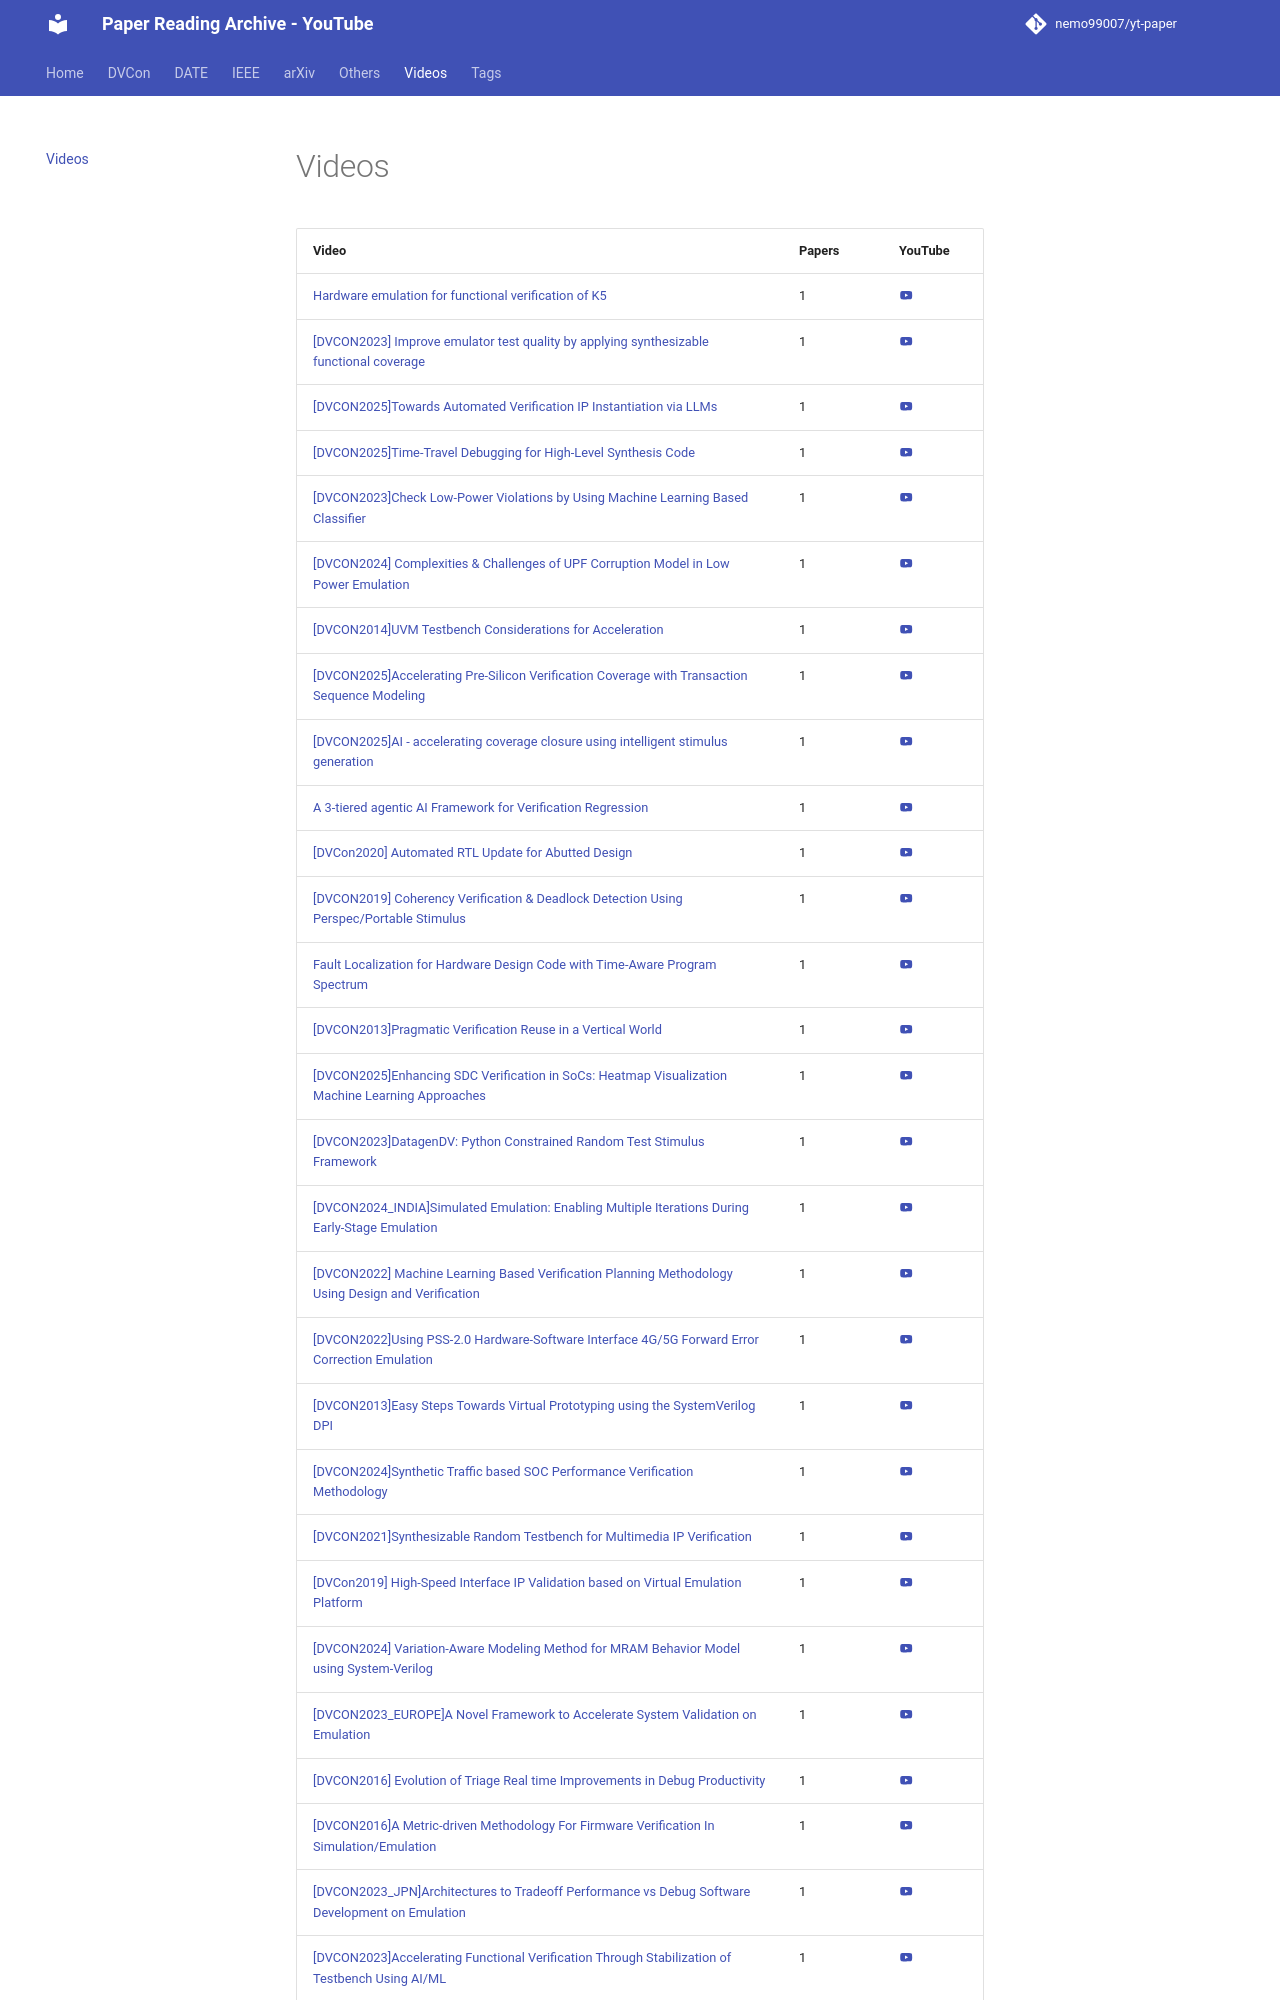

repository: nemo99007/yt-paper · page: videos/index.html · generator: mkdocs

<!-- generated by yt-paper; edits will be overwritten -->

# Videos

| Video | Papers | YouTube |
|---|---|---|
| [Hardware emulation for functional verification of K5](-DBP8FH8lYQ.md) | 1 | [:material-youtube:](https://www.youtube.com/watch?v=-DBP8FH8lYQ) |
| [[DVCON2023] Improve emulator test quality by applying synthesizable functional coverage](-DOx49XtD4M.md) | 1 | [:material-youtube:](https://www.youtube.com/watch?v=-DOx49XtD4M) |
| [[DVCON2025]Towards Automated Verification IP Instantiation via LLMs](-yYSOj4vjM8.md) | 1 | [:material-youtube:](https://www.youtube.com/watch?v=-yYSOj4vjM8) |
| [[DVCON2025]Time-Travel Debugging for High-Level Synthesis Code](053-_zK-3xk.md) | 1 | [:material-youtube:](https://www.youtube.com/watch?v=053-_zK-3xk) |
| [[DVCON2023]Check Low-Power Violations by Using Machine Learning Based Classifier](0cEVwOlM79M.md) | 1 | [:material-youtube:](https://www.youtube.com/watch?v=0cEVwOlM79M) |
| [[DVCON2024] Complexities & Challenges of UPF Corruption Model in Low Power Emulation](1jqlMFmjzEY.md) | 1 | [:material-youtube:](https://www.youtube.com/watch?v=1jqlMFmjzEY) |
| [[DVCON2014]UVM Testbench Considerations for Acceleration](2Z9lPq8l_h4.md) | 1 | [:material-youtube:](https://www.youtube.com/watch?v=2Z9lPq8l_h4) |
| [[DVCON2025]Accelerating Pre-Silicon Verification Coverage with Transaction Sequence Modeling](2on_n4tNWvg.md) | 1 | [:material-youtube:](https://www.youtube.com/watch?v=2on_n4tNWvg) |
| [[DVCON2025]AI - accelerating coverage closure using intelligent stimulus generation](3KjFoF6fVDU.md) | 1 | [:material-youtube:](https://www.youtube.com/watch?v=3KjFoF6fVDU) |
| [A 3-tiered agentic AI Framework for Verification Regression](3iOQeS7Uzfc.md) | 1 | [:material-youtube:](https://www.youtube.com/watch?v=3iOQeS7Uzfc) |
| [[DVCon2020] Automated RTL Update for Abutted Design](49BqlsA06io.md) | 1 | [:material-youtube:](https://www.youtube.com/watch?v=49BqlsA06io) |
| [[DVCON2019] Coherency Verification & Deadlock Detection Using Perspec/Portable Stimulus](4qtButQK_lU.md) | 1 | [:material-youtube:](https://www.youtube.com/watch?v=4qtButQK_lU) |
| [Fault Localization for Hardware Design Code with Time-Aware Program Spectrum](4zIAfvjzt4M.md) | 1 | [:material-youtube:](https://www.youtube.com/watch?v=4zIAfvjzt4M) |
| [[DVCON2013]Pragmatic Verification Reuse in a Vertical World](5lzMBOmdQkQ.md) | 1 | [:material-youtube:](https://www.youtube.com/watch?v=5lzMBOmdQkQ) |
| [[DVCON2025]Enhancing SDC Verification in SoCs: Heatmap Visualization  Machine Learning Approaches](67KjBs3Uw-Q.md) | 1 | [:material-youtube:](https://www.youtube.com/watch?v=67KjBs3Uw-Q) |
| [[DVCON2023]DatagenDV: Python Constrained Random Test Stimulus Framework](7g-3vBeMZLo.md) | 1 | [:material-youtube:](https://www.youtube.com/watch?v=7g-3vBeMZLo) |
| [[DVCON2024_INDIA]Simulated Emulation: Enabling Multiple Iterations During Early-Stage Emulation](8P9cEMiLWCY.md) | 1 | [:material-youtube:](https://www.youtube.com/watch?v=8P9cEMiLWCY) |
| [[DVCON2022] Machine Learning Based Verification Planning Methodology Using Design and Verification](8Zp0xkU97Fs.md) | 1 | [:material-youtube:](https://www.youtube.com/watch?v=8Zp0xkU97Fs) |
| [[DVCON2022]Using PSS-2.0 Hardware-Software Interface 4G/5G Forward Error Correction Emulation](9xuC8uR_lGc.md) | 1 | [:material-youtube:](https://www.youtube.com/watch?v=9xuC8uR_lGc) |
| [[DVCON2013]Easy Steps Towards Virtual Prototyping using the SystemVerilog DPI](AoUFwMf9jEI.md) | 1 | [:material-youtube:](https://www.youtube.com/watch?v=AoUFwMf9jEI) |
| [[DVCON2024]Synthetic Traffic based SOC Performance Verification Methodology](BCdN7iCwOqU.md) | 1 | [:material-youtube:](https://www.youtube.com/watch?v=BCdN7iCwOqU) |
| [[DVCON2021]Synthesizable Random Testbench for Multimedia IP Verification](BEUFeKUEctY.md) | 1 | [:material-youtube:](https://www.youtube.com/watch?v=BEUFeKUEctY) |
| [[DVCon2019] High-Speed Interface IP Validation based on Virtual Emulation Platform](BO2BW7FTKBg.md) | 1 | [:material-youtube:](https://www.youtube.com/watch?v=BO2BW7FTKBg) |
| [[DVCON2024] Variation-Aware Modeling Method for MRAM Behavior Model using System-Verilog](BPcFEl__kKc.md) | 1 | [:material-youtube:](https://www.youtube.com/watch?v=BPcFEl__kKc) |
| [[DVCON2023_EUROPE]A Novel Framework to Accelerate System Validation on Emulation](CKrVtVSJQrs.md) | 1 | [:material-youtube:](https://www.youtube.com/watch?v=CKrVtVSJQrs) |
| [[DVCON2016] Evolution of Triage Real time Improvements in Debug Productivity](Ck6qeC80QMs.md) | 1 | [:material-youtube:](https://www.youtube.com/watch?v=Ck6qeC80QMs) |
| [[DVCON2016]A Metric-driven Methodology For Firmware Verification In Simulation/Emulation](DDpWoJxADvE.md) | 1 | [:material-youtube:](https://www.youtube.com/watch?v=DDpWoJxADvE) |
| [[DVCON2023_JPN]Architectures to Tradeoff Performance vs Debug Software Development on Emulation](Ge6veMYhti4.md) | 1 | [:material-youtube:](https://www.youtube.com/watch?v=Ge6veMYhti4) |
| [[DVCON2023]Accelerating Functional Verification Through Stabilization of Testbench Using AI/ML](H947nXpp4No.md) | 1 | [:material-youtube:](https://www.youtube.com/watch?v=H947nXpp4No) |
| [Big Data Lakes: Model, Frameworks, and Techniques](HYpBOFyspKw.md) | 1 | [:material-youtube:](https://www.youtube.com/watch?v=HYpBOFyspKw) |
| [[DVCON2020] ISO 26262 Dependent Failure Analysis using PSS](J8PEI2rbgXM.md) | 1 | [:material-youtube:](https://www.youtube.com/watch?v=J8PEI2rbgXM) |
| [[DVCON2023]Automated Thread Evaluation of Various RISC-V Alternatives Random Instruction Generators](JD25fcnTAhA.md) | 1 | [:material-youtube:](https://www.youtube.com/watch?v=JD25fcnTAhA) |
| [[DVCON2016]V
